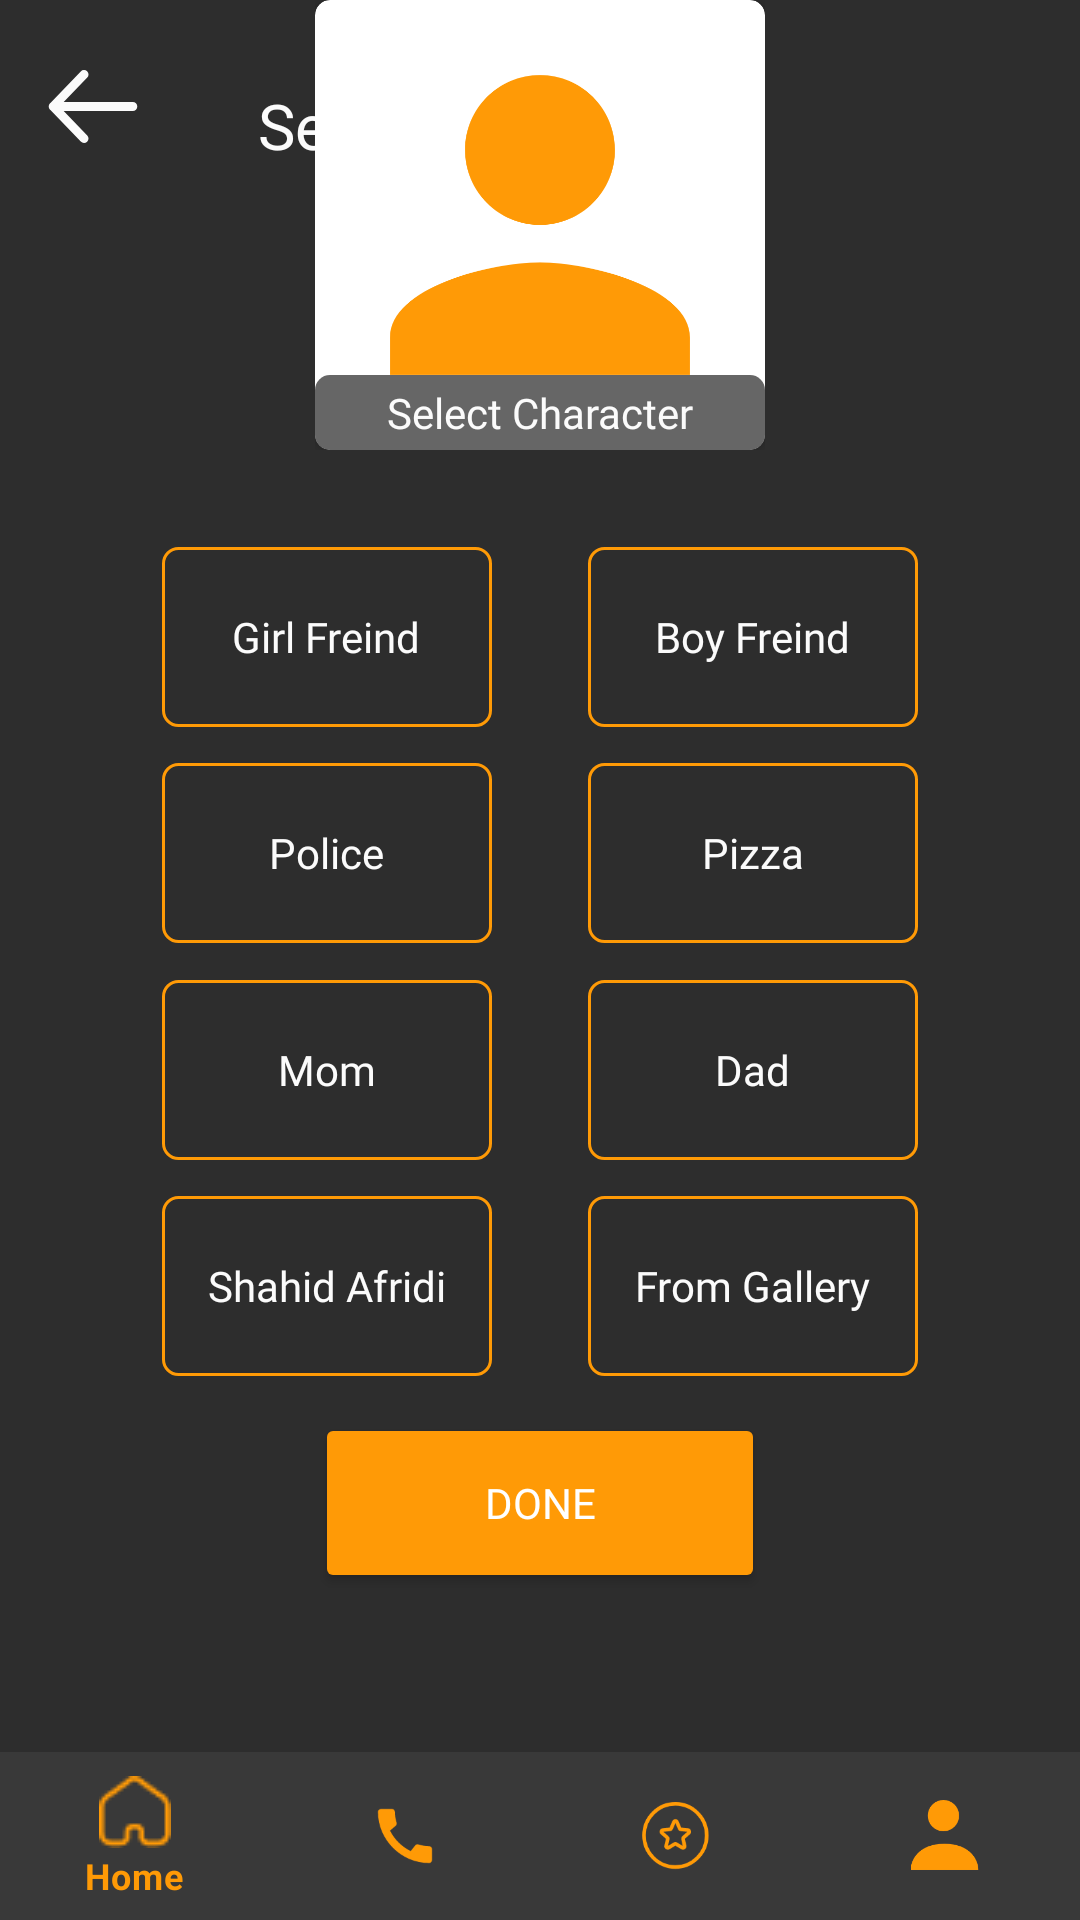

This screen was rendered from an Android layout file. Write that file and the resources it references.
<!-- AndroidManifest.xml: application theme Theme.Usman -->
<!-- res/layout/activity_character.xml -->
<?xml version="1.0" encoding="utf-8"?>
<androidx.constraintlayout.widget.ConstraintLayout xmlns:android="http://schemas.android.com/apk/res/android"
    xmlns:app="http://schemas.android.com/apk/res-auto"
    xmlns:tools="http://schemas.android.com/tools"
    android:layout_width="match_parent"
    android:layout_height="match_parent"
    android:background="@color/background"
    tools:context=".Character">

    <androidx.appcompat.widget.Toolbar
        android:id="@+id/toolbar"
        android:layout_width="match_parent"
        android:layout_height="56dp"
        android:fontFamily="@font/poppins_semibold"
        app:layout_constraintEnd_toEndOf="parent"
        app:layout_constraintStart_toStartOf="parent"
        app:layout_constraintTop_toTopOf="parent"
        >

        <LinearLayout
            android:layout_width="match_parent"
            android:layout_height="match_parent"
            >
        <ImageView
            android:id="@+id/back_btn4"
            android:layout_width="30dp"
            android:layout_height="30dp"
            android:layout_marginBottom="5dp"
            android:layout_gravity="bottom"
            android:layout_marginEnd="40dp"
            app:srcCompat="@drawable/back_icon" />
        <TextView
            android:id="@+id/textView58"
            android:layout_width="wrap_content"
            android:layout_height="wrap_content"
            android:layout_gravity="bottom"
            android:fontFamily="@font/poppins_semibold"
            android:text="Select Characters"
            android:textColor="#FBFBFB"
            android:textSize="21sp" />
        </LinearLayout>
    </androidx.appcompat.widget.Toolbar>

    <androidx.coordinatorlayout.widget.CoordinatorLayout
        android:id="@+id/coordinatorLayout"
        android:layout_width="wrap_content"
        android:layout_height="wrap_content"
        app:layout_constraintBottom_toBottomOf="parent"
        app:layout_constraintEnd_toEndOf="parent"
        app:layout_constraintStart_toStartOf="parent">


            <com.google.android.material.bottomnavigation.BottomNavigationView
                android:id="@+id/bottomNavigationView"
                android:layout_width="match_parent"
                android:layout_height="match_parent"
                android:background="#393939"
                app:itemIconTint="@color/textcolor"
                app:itemTextColor="@color/textcolor"
                app:menu="@menu/btm_nav_bar"


                />



    </androidx.coordinatorlayout.widget.CoordinatorLayout>

    <LinearLayout
        android:id="@+id/lay_charac"
        android:layout_width="150dp"
        android:layout_height="150dp"
        android:layout_marginBottom="20dp"
        android:orientation="vertical"
        app:layout_constraintBottom_toTopOf="@+id/constraintLayout19"
        app:layout_constraintEnd_toEndOf="parent"
        app:layout_constraintStart_toStartOf="parent">

        <androidx.cardview.widget.CardView
            android:layout_width="150dp"
            android:layout_height="150dp"
            app:cardCornerRadius="5dp">

            <ImageView
                android:id="@+id/img_charac"
                android:layout_width="match_parent"
                android:layout_height="match_parent"
                android:scaleType="centerCrop"
                android:src="@drawable/baseline_person_24" />

            <TextView
                android:id="@+id/tv_charac"
                android:layout_width="match_parent"
                android:layout_height="wrap_content"
                android:layout_above="@+id/movie_poster_card"
                android:layout_centerHorizontal="true"
                android:layout_gravity="bottom"
                android:background="@drawable/new_colr"
                android:fontFamily="@font/poppins_medium"
                android:gravity="center"
                android:text="Select Character"
                android:textColor="#FBFBFB"
                android:textSize="14sp" />
        </androidx.cardview.widget.CardView>


    </LinearLayout>

    <androidx.constraintlayout.widget.ConstraintLayout
        android:id="@+id/constraintLayout19"
        android:layout_width="306dp"
        android:layout_height="373dp"
        android:layout_marginStart="53dp"
        android:layout_marginEnd="53dp"
        android:layout_marginBottom="41dp"
        app:layout_constraintBottom_toTopOf="@+id/coordinatorLayout"
        app:layout_constraintEnd_toEndOf="parent"
        app:layout_constraintStart_toStartOf="parent">

        <LinearLayout
            android:id="@+id/lay_done"
            android:layout_width="150dp"
            android:layout_height="60dp"
            android:layout_marginTop="25dp"
            android:orientation="vertical">

            <Button
                android:id="@+id/btn_done"
                android:layout_width="match_parent"
                android:layout_height="match_parent"
                android:textColor="@color/white"
                android:textSize="14sp"
                android:onClick="Done"

                android:fontFamily="@font/inter_medium"
                android:backgroundTint="@color/textcolor"
                android:text="Done" />
        </LinearLayout>


        <LinearLayout
            android:id="@+id/gf"
            android:layout_width="110dp"
            android:layout_height="60dp"
            android:background="@drawable/text_border"
            android:gravity="center"
            android:orientation="vertical"
            tools:layout_editor_absoluteX="16dp"
            tools:layout_editor_absoluteY="370dp">

            <TextView
                android:id="@+id/tvgf"
                android:layout_width="wrap_content"
                android:layout_height="wrap_content"
                android:fontFamily="@font/inter_medium"
                android:text="Girl Freind"
                android:textColor="#FBFBFB"
                android:textSize="14sp" />
        </LinearLayout>

        <LinearLayout
            android:id="@+id/bf"
            android:layout_width="110dp"
            android:layout_height="60dp"
            android:background="@drawable/text_border"
            android:gravity="center"
            android:orientation="vertical"
            tools:layout_editor_absoluteX="16dp"
            tools:layout_editor_absoluteY="190dp">

            <TextView
                android:id="@+id/tvbf"
                android:layout_width="wrap_content"
                android:layout_height="wrap_content"
                android:fontFamily="@font/inter_medium"
                android:text="Boy Freind"
                android:textColor="#FBFBFB"
                android:textSize="14sp" />
        </LinearLayout>

        <LinearLayout
            android:id="@+id/police"
            android:layout_width="110dp"
            android:layout_height="60dp"
            android:background="@drawable/text_border"
            android:gravity="center"
            android:orientation="vertical"
            tools:layout_editor_absoluteX="16dp"
            tools:layout_editor_absoluteY="130dp">

            <TextView
                android:id="@+id/tvpolice"
                android:layout_width="wrap_content"
                android:layout_height="wrap_content"
                android:fontFamily="@font/inter_medium"
                android:text="Police"
                android:textColor="#FBFBFB"
                android:textSize="14sp" />
        </LinearLayout>

        <LinearLayout
            android:id="@+id/pizza"
            android:layout_width="110dp"
            android:layout_height="60dp"
            android:background="@drawable/text_border"
            android:gravity="center"
            android:orientation="vertical"
            tools:layout_editor_absoluteX="16dp"
            tools:layout_editor_absoluteY="70dp">

            <TextView
                android:id="@+id/tvpizza"
                android:layout_width="wrap_content"
                android:layout_height="wrap_content"
                android:fontFamily="@font/inter_medium"
                android:text="Pizza"
                android:textColor="#FBFBFB"
                android:textSize="14sp" />
        </LinearLayout>

        <LinearLayout
            android:id="@+id/mom"
            android:layout_width="110dp"
            android:layout_height="60dp"
            android:background="@drawable/text_border"
            android:gravity="center"
            android:orientation="vertical"
            tools:layout_editor_absoluteX="16dp"
            tools:layout_editor_absoluteY="310dp">

            <TextView
                android:id="@+id/tvmom"
                android:layout_width="wrap_content"
                android:layout_height="wrap_content"
                android:fontFamily="@font/inter_medium"
                android:text="Mom"
                android:textColor="#FBFBFB"
                android:textSize="14sp" />
        </LinearLayout>

        <LinearLayout
            android:id="@+id/dad"
            android:layout_width="110dp"
            android:layout_height="60dp"
            android:background="@drawable/text_border"
            android:gravity="center"
            android:orientation="vertical"
            tools:layout_editor_absoluteX="16dp"
            tools:layout_editor_absoluteY="430dp">

            <TextView
                android:id="@+id/tvdad"
                android:layout_width="wrap_content"
                android:layout_height="wrap_content"
                android:fontFamily="@font/inter_medium"
                android:text="Dad"
                android:textColor="#FBFBFB"
                android:textSize="14sp" />
        </LinearLayout>

        <LinearLayout
            android:id="@+id/s_afridi"
            android:layout_width="110dp"
            android:layout_height="60dp"
            android:background="@drawable/text_border"
            android:gravity="center"
            android:orientation="vertical"
            tools:layout_editor_absoluteX="16dp"
            tools:layout_editor_absoluteY="490dp">

            <TextView
                android:id="@+id/tvafridi"
                android:layout_width="wrap_content"
                android:layout_height="wrap_content"
                android:fontFamily="@font/inter_medium"
                android:text="Shahid Afridi"
                android:textColor="#FBFBFB"
                android:textSize="14sp" />
        </LinearLayout>

        <LinearLayout
            android:id="@+id/gallery"
            android:layout_width="110dp"
            android:layout_height="60dp"
            android:background="@drawable/text_border"
            android:gravity="center"
            android:orientation="vertical"
            tools:layout_editor_absoluteX="16dp"
            tools:layout_editor_absoluteY="250dp">

            <TextView
                android:id="@+id/tvgallery"
                android:layout_width="wrap_content"
                android:layout_height="wrap_content"
                android:fontFamily="@font/inter_medium"
                android:text="From Gallery"
                android:textColor="#FBFBFB"
                android:textSize="14sp" />
        </LinearLayout>

        <androidx.constraintlayout.helper.widget.Flow
            android:id="@+id/flow"
            android:layout_width="306dp"
            android:layout_height="373dp"
            app:constraint_referenced_ids="gf,bf,police,pizza,mom,dad,s_afridi,gallery,lay_done"
            app:flow_horizontalGap="5dp"
            app:flow_maxElementsWrap="2"
            app:flow_wrapMode="chain"
            app:layout_constraintEnd_toEndOf="parent"
            app:layout_constraintStart_toStartOf="parent"
            app:layout_constraintTop_toTopOf="parent" />
    </androidx.constraintlayout.widget.ConstraintLayout>

</androidx.constraintlayout.widget.ConstraintLayout>
<!-- resources referenced by this layout -->
<resources>
  <color name="background">#2D2D2D</color>
  <color name="textcolor">#FF9A06</color>
  <color name="white">#FFFFFFFF</color>
  <!-- drawable back_icon (drawable) -->
  <?xml version="1.0" encoding="utf-8"?>
  <vector xmlns:android="http://schemas.android.com/apk/res/android"
      android:width="20dp"
      android:height="17dp"
      android:viewportWidth="20"
      android:viewportHeight="17">
  
      <path
          android:strokeColor="#FBFBFB"
          android:strokeWidth="2"
          android:strokeLineJoin="round"
          android:strokeLineCap="round"
          android:pathData="M8.00326 1L1.15747 8.15819M1.15747 8.15819L8.00326 15.3164M1.15747 8.15819H18.8424" />
  </vector>
  <!-- drawable baseline_person_24 (drawable) -->
  <vector android:height="24dp" android:tint="#FF9A06"
      android:viewportHeight="24" android:viewportWidth="24"
      android:width="24dp" xmlns:android="http://schemas.android.com/apk/res/android">
      <path android:fillColor="@android:color/white" android:pathData="M12,12c2.21,0 4,-1.79 4,-4s-1.79,-4 -4,-4 -4,1.79 -4,4 1.79,4 4,4zM12,14c-2.67,0 -8,1.34 -8,4v2h16v-2c0,-2.66 -5.33,-4 -8,-4z"/>
  </vector>
  <!-- drawable new_colr (drawable) -->
  <?xml version="1.0" encoding="utf-8"?>
  <shape xmlns:android="http://schemas.android.com/apk/res/android"
      android:shape="rectangle" >
      <corners
          android:topLeftRadius="5dp"
          android:topRightRadius="5dp"
          android:bottomLeftRadius="5dp"
          android:bottomRightRadius="5dp"/>
      <solid
          android:color="#99000000"/>
      <padding
          android:left="0dp"
          android:top="0dp"
          android:right="0dp"
          android:bottom="0dp"/>
      <size
          android:width="64dp"
          android:height="25dp"/>
  </shape>
  <!-- drawable text_border (drawable) -->
  <shape xmlns:android="http://schemas.android.com/apk/res/android"
      android:shape="rectangle">
      <solid android:color="#00000000" />
      <stroke android:width="1dip"
          android:color="#FF9A06" />
      <corners
          android:topLeftRadius="5dp"
          android:topRightRadius="5dp"
          android:bottomLeftRadius="5dp"
          android:bottomRightRadius="5dp"
  
  
  
          />
  </shape>
  <style name="Theme.Usman" parent="Theme.MaterialComponents.DayNight.NoActionBar">
          
          <item name="colorPrimary">@color/purple_500</item>
          <item name="colorPrimaryVariant">@color/purple_700</item>
          <item name="colorOnPrimary">@color/white</item>
          
          <item name="colorSecondary">@color/teal_200</item>
          <item name="colorSecondaryVariant">@color/teal_700</item>
          <item name="colorOnSecondary">@color/black</item>
          
          <item name="android:statusBarColor">?attr/colorPrimaryVariant</item>
          
  
  
      </style>
  <color name="purple_500">#FF6200EE</color>
  <color name="purple_700">#FF3700B3</color>
  <color name="teal_200">#FF03DAC5</color>
  <color name="teal_700">#FF018786</color>
  <color name="black">#FF000000</color>
</resources>
